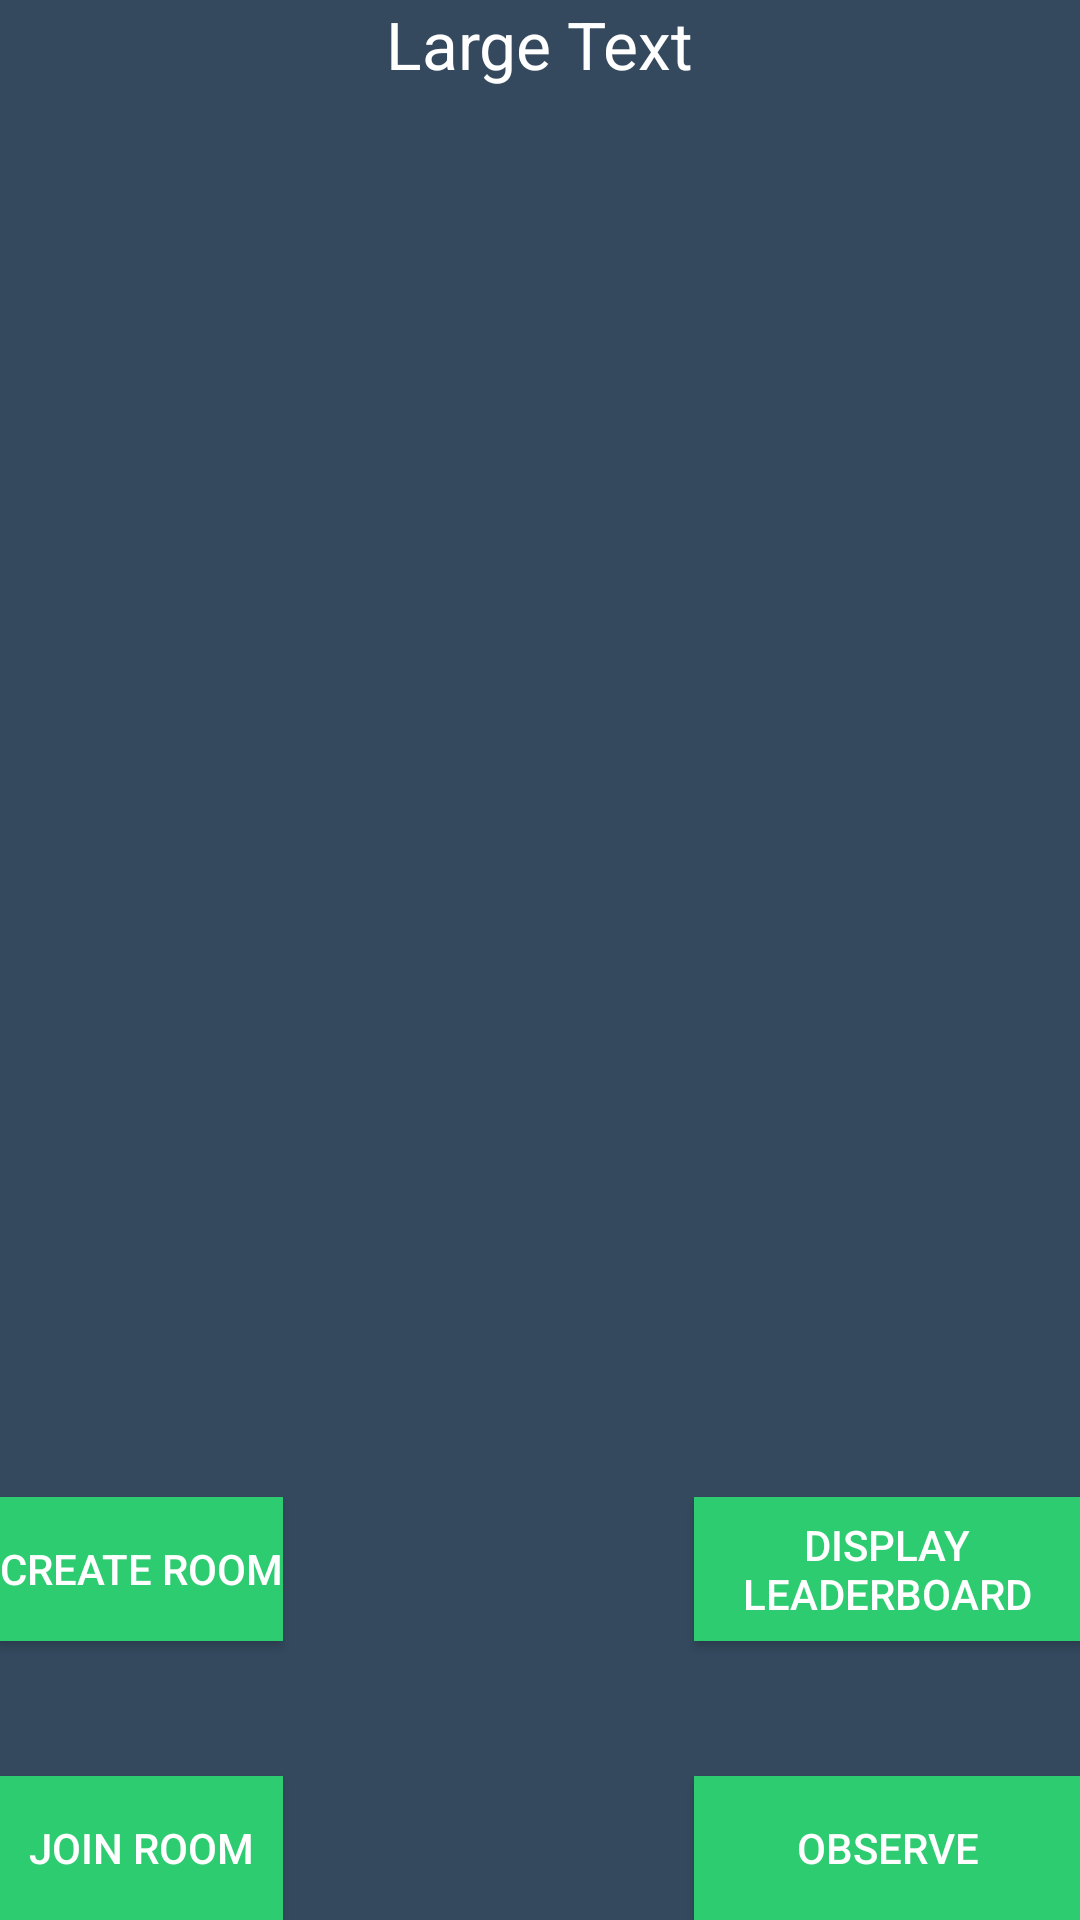

The Android layout XML behind this screen, and the referenced resources:
<!-- AndroidManifest.xml: application theme AppTheme -->
<!-- res/layout/activity_player_home.xml -->
<?xml version="1.0" encoding="utf-8"?>
<RelativeLayout xmlns:android="http://schemas.android.com/apk/res/android"
    xmlns:tools="http://schemas.android.com/tools"
    android:layout_width="match_parent"
    android:layout_height="match_parent"
    android:paddingBottom="@dimen/activity_vertical_margin"
    android:paddingLeft="@dimen/activity_horizontal_margin"
    android:paddingRight="@dimen/activity_horizontal_margin"
    android:paddingTop="@dimen/activity_vertical_margin"
    tools:context=".Activities.PlayerHomeActivity"
    android:background="@color/background_material_dark">

    <TextView
        android:layout_width="wrap_content"
        android:layout_height="wrap_content"
        android:textAppearance="?android:attr/textAppearanceLarge"
        android:text="Large Text"
        android:id="@+id/usernameText"
        android:layout_alignParentTop="true"
        android:layout_centerHorizontal="true" />

    <Button
        android:layout_width="wrap_content"
        android:layout_height="wrap_content"
        android:text="@string/join_room_text"
        android:id="@+id/button4"
        android:onClick="createJoinRoomFragment"
        android:background="@color/secondary"
        android:layout_column="9"
        android:layout_alignParentBottom="true"
        android:layout_alignParentStart="true"
        android:layout_alignEnd="@+id/createRoom" />

    <Button
        android:layout_width="wrap_content"
        android:layout_height="wrap_content"
        android:text="@string/observe_text"
        android:id="@+id/button6"
        android:background="@color/secondary"
        android:layout_column="9"
        android:onClick="createObserveRoomFragment"
        android:layout_below="@+id/createRoom"
        android:layout_alignEnd="@+id/leaderboardButton"
        android:layout_alignParentBottom="true"
        android:layout_alignStart="@+id/leaderboardButton" />

    <Button
        android:layout_width="wrap_content"
        android:layout_height="wrap_content"
        android:text="@string/create_room_text"
        android:id="@+id/createRoom"
        android:background="@color/secondary"
        android:layout_column="9"
        android:layout_above="@+id/button4"
        android:layout_alignParentStart="true"
        android:layout_marginBottom="45dp"
        android:onClick="displayCreateFragment" />

    <ListView
        android:layout_width="wrap_content"
        android:layout_height="wrap_content"
        android:id="@+id/listView"
        android:layout_alignParentEnd="true"
        android:layout_below="@+id/usernameText"
        android:layout_above="@+id/createRoom" />

    <Button
        android:layout_width="wrap_content"
        android:layout_height="wrap_content"
        android:text="@string/display_leaderboard"
        android:id="@+id/leaderboardButton"
        android:onClick="createLeaderboardActivity"
        android:background="@color/secondary"
        android:layout_column="9"
        android:layout_alignTop="@+id/createRoom"
        android:layout_toEndOf="@+id/usernameText" />

</RelativeLayout>
<!-- resources referenced by this layout -->
<resources>
  <color name="background_material_dark">#34495e</color>
  <color name="secondary">#2ecc71</color>
  <string name="create_room_text">Create Room</string>
  <string name="display_leaderboard">Display Leaderboard</string>
  <string name="join_room_text">Join Room</string>
  <string name="observe_text">Observe</string>
  <style name="AppTheme" parent="android:Theme.Material">
          
      </style>
</resources>
